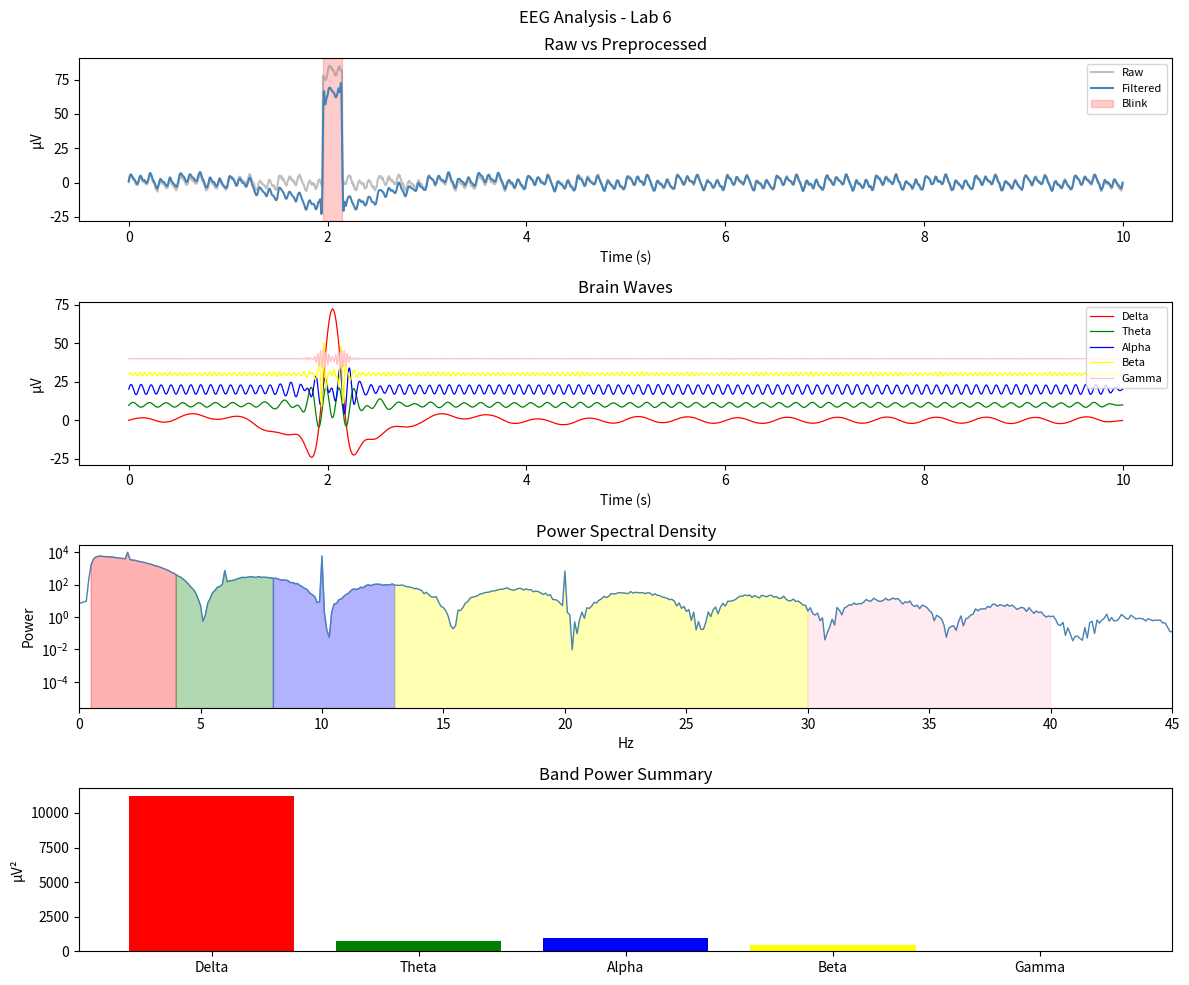

The matplotlib source for this figure:
# %matplotlib inline
import numpy as np
import matplotlib.pyplot as plt
from scipy import signal
from scipy.fft import rfft, rfftfreq

# === SETUP ===
fs, N = 256, 2560
t = np.linspace(0, 10, N, endpoint=False)

bands = {
    'Delta': (0.5, 4),
    'Theta': (4, 8),
    'Alpha': (8, 13),
    'Beta':  (13, 30),
    'Gamma': (30, 40)
}

colors = ['red','green','blue','yellow','pink']

# === SIGNAL ===
np.random.seed(42)
raw = (2*np.sin(2*np.pi*2*t) + 
       1.5*np.sin(2*np.pi*6*t) +
       3*np.sin(2*np.pi*10*t) + 
       np.sin(2*np.pi*20*t) +
       0.5*np.random.randn(N))

raw[500:550] += 80  # blink artifact

# === FILTER FUNCTIONS ===
def bpf(data, lo, hi):
    b, a = signal.butter(4, [lo/(fs/2), hi/(fs/2)], btype='band')
    return signal.filtfilt(b, a, data)

# === CLEANING ===
# Bandpass first
filtered = bpf(raw, 0.5, 40)

# Notch filter (50 Hz noise)
b_notch, a_notch = signal.iirnotch(50, 30, fs)
clean = signal.filtfilt(b_notch, a_notch, filtered)

# Artifact removal
clean[np.abs(clean) > 75] = 0

# === FFT & BAND POWER ===
freqs = rfftfreq(N, 1/fs)
fft_vals = rfft(clean)

psd = (1/N) * np.abs(fft_vals)**2

power = {}
for band, (lo, hi) in bands.items():
    mask = (freqs >= lo) & (freqs <= hi)
    power[band] = np.trapezoid(psd[mask], freqs[mask])

# === PLOTS ===
fig, ax = plt.subplots(4, 1, figsize=(12, 10))
fig.suptitle('EEG Analysis - Lab 6')

# A: Raw vs Clean
ax[0].plot(t, raw, color='gray', alpha=0.5, label='Raw')
ax[0].plot(t, clean, color='steelblue', label='Filtered')
ax[0].axvspan(500/fs, 550/fs, color='red', alpha=0.2, label='Blink')
ax[0].set(title='Raw vs Preprocessed', ylabel='µV', xlabel='Time (s)')
ax[0].legend(fontsize=8)

# B: Brain waves stacked
for i, ((name, (lo, hi)), col) in enumerate(zip(bands.items(), colors)):
    band_signal = bpf(clean, lo, hi)
    ax[1].plot(t, band_signal + i*10, color=col, label=name, lw=0.9)

ax[1].set(title='Brain Waves', ylabel='µV', xlabel='Time (s)')
ax[1].legend(fontsize=8)

# C: PSD
ax[2].semilogy(freqs, psd, color='steelblue', lw=1)

for (lo, hi), col in zip(bands.values(), colors):
    mask = (freqs >= lo) & (freqs <= hi)
    ax[2].fill_between(freqs[mask], psd[mask], alpha=0.3, color=col)

ax[2].set(title='Power Spectral Density', xlabel='Hz', ylabel='Power')
ax[2].set_xlim([0, 45])

# D: Band power
ax[3].bar(power.keys(), power.values(), color=colors)
ax[3].set(title='Band Power Summary', ylabel='µV²')

plt.tight_layout()
plt.show()

# === OUTPUT ===
print("\nBand Powers:")
for b, p in power.items():
    print(f"  {b}: {p:.2f} µV²")
